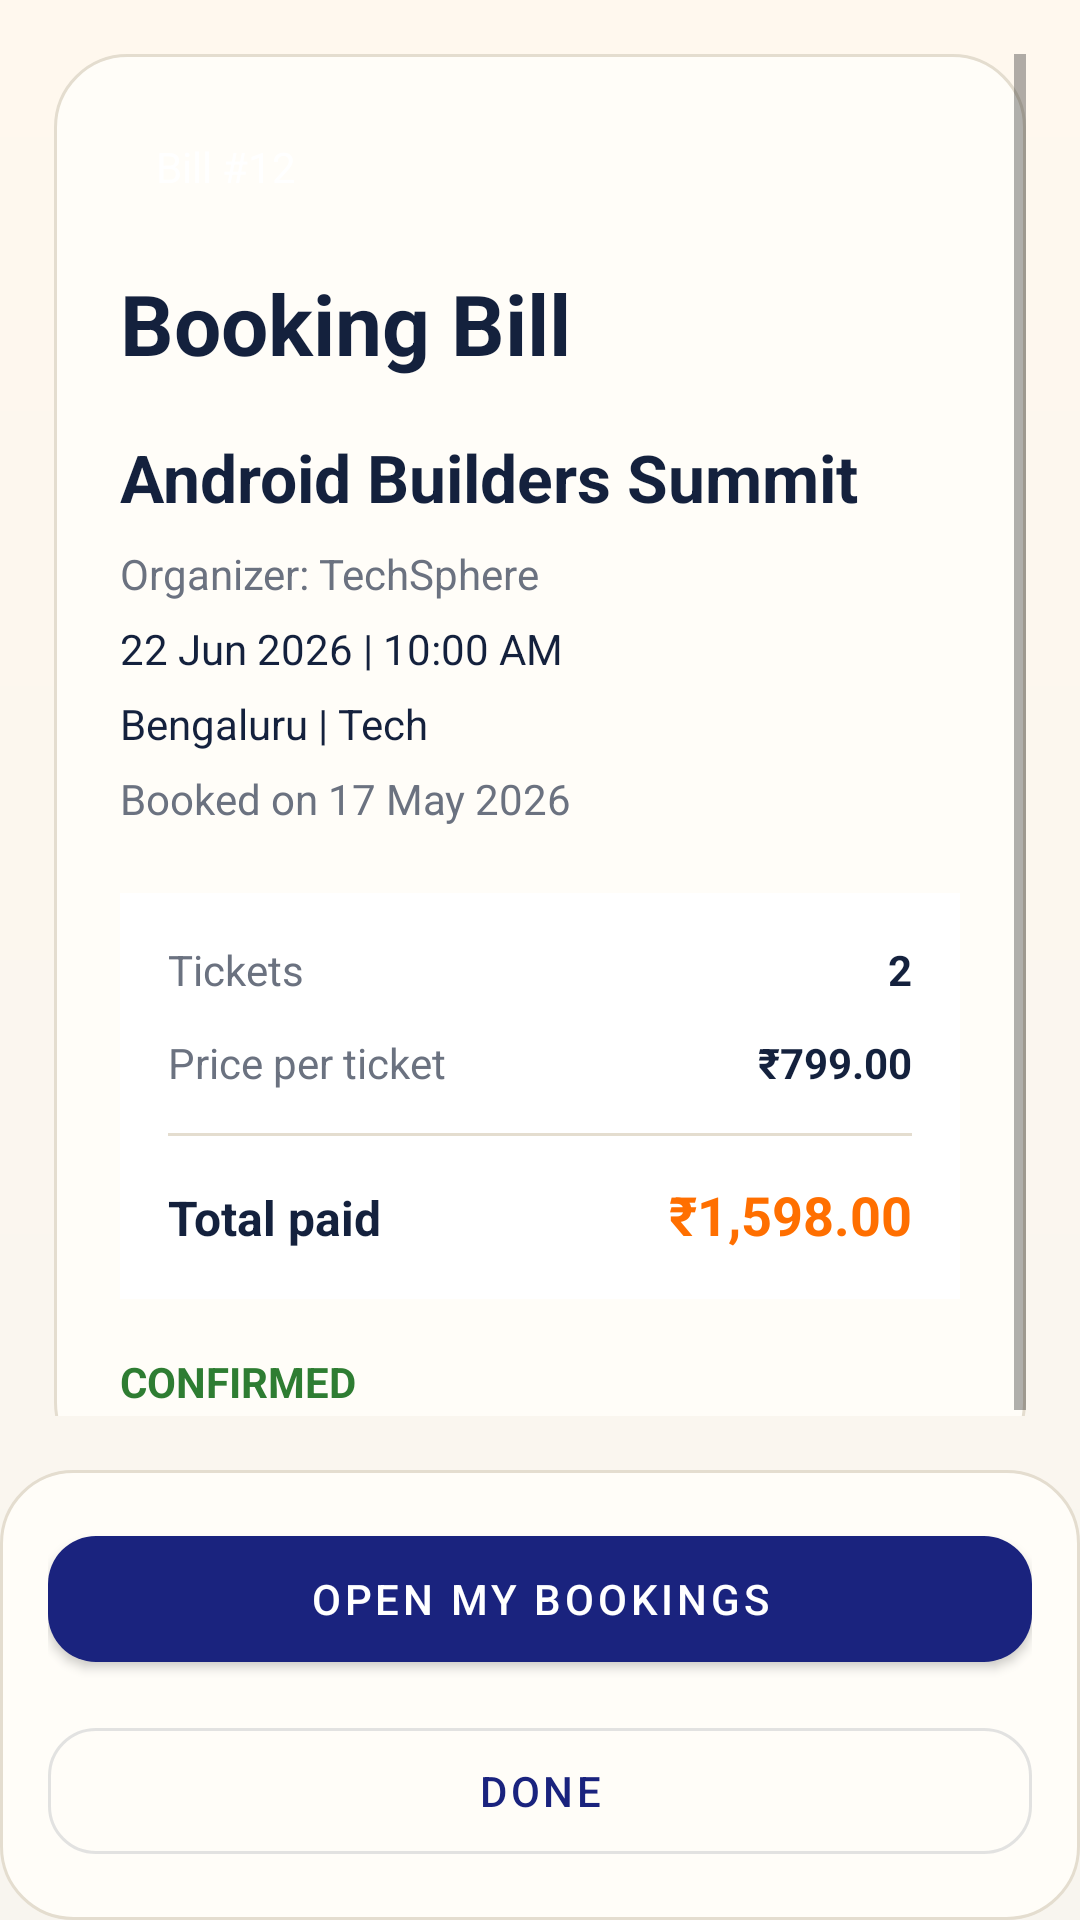

Write the Android layout XML for this screen, with the resource values it uses.
<!-- AndroidManifest.xml: application theme Theme.EventNova -->
<!-- res/layout/activity_booking_bill.xml -->
<?xml version="1.0" encoding="utf-8"?>
<androidx.constraintlayout.widget.ConstraintLayout xmlns:android="http://schemas.android.com/apk/res/android"
    xmlns:app="http://schemas.android.com/apk/res-auto"
    android:layout_width="match_parent"
    android:layout_height="match_parent"
    android:background="@drawable/bg_screen_gradient">

    <ScrollView
        android:layout_width="0dp"
        android:layout_height="0dp"
        android:fillViewport="true"
        android:padding="18dp"
        app:layout_constraintBottom_toTopOf="@+id/billActions"
        app:layout_constraintEnd_toEndOf="parent"
        app:layout_constraintStart_toStartOf="parent"
        app:layout_constraintTop_toTopOf="parent">

        <LinearLayout
            android:layout_width="match_parent"
            android:layout_height="wrap_content"
            android:background="@drawable/bg_panel"
            android:orientation="vertical"
            android:padding="22dp">

            <TextView
                android:id="@+id/tvBillId"
                android:layout_width="wrap_content"
                android:layout_height="wrap_content"
                android:background="@drawable/bg_category_chip"
                android:paddingHorizontal="12dp"
                android:paddingVertical="6dp"
                android:text="Bill #12"
                android:textColor="@color/white" />

            <TextView
                android:layout_width="wrap_content"
                android:layout_height="wrap_content"
                android:layout_marginTop="18dp"
                android:text="Booking Bill"
                android:textColor="@color/colorTextPrimary"
                android:textSize="28sp"
                android:textStyle="bold" />

            <TextView
                android:id="@+id/tvBillEventTitle"
                android:layout_width="match_parent"
                android:layout_height="wrap_content"
                android:layout_marginTop="18dp"
                android:text="Android Builders Summit"
                android:textColor="@color/colorTextPrimary"
                android:textSize="22sp"
                android:textStyle="bold" />

            <TextView
                android:id="@+id/tvBillOrganizer"
                android:layout_width="wrap_content"
                android:layout_height="wrap_content"
                android:layout_marginTop="8dp"
                android:text="Organizer: TechSphere"
                android:textColor="@color/colorTextMuted" />

            <TextView
                android:id="@+id/tvBillEventDate"
                android:layout_width="wrap_content"
                android:layout_height="wrap_content"
                android:layout_marginTop="6dp"
                android:text="22 Jun 2026 | 10:00 AM"
                android:textColor="@color/colorTextPrimary" />

            <TextView
                android:id="@+id/tvBillVenue"
                android:layout_width="wrap_content"
                android:layout_height="wrap_content"
                android:layout_marginTop="6dp"
                android:text="Bengaluru | Tech"
                android:textColor="@color/colorTextPrimary" />

            <TextView
                android:id="@+id/tvBillBookingDate"
                android:layout_width="wrap_content"
                android:layout_height="wrap_content"
                android:layout_marginTop="6dp"
                android:text="Booked on 17 May 2026"
                android:textColor="@color/colorTextMuted" />

            <LinearLayout
                android:layout_width="match_parent"
                android:layout_height="wrap_content"
                android:layout_marginTop="22dp"
                android:background="@color/white"
                android:orientation="vertical"
                android:padding="16dp">

                <LinearLayout
                    android:layout_width="match_parent"
                    android:layout_height="wrap_content"
                    android:orientation="horizontal">

                    <TextView
                        android:layout_width="0dp"
                        android:layout_height="wrap_content"
                        android:layout_weight="1"
                        android:text="Tickets"
                        android:textColor="@color/colorTextMuted" />

                    <TextView
                        android:id="@+id/tvBillTickets"
                        android:layout_width="wrap_content"
                        android:layout_height="wrap_content"
                        android:text="2"
                        android:textColor="@color/colorTextPrimary"
                        android:textStyle="bold" />
                </LinearLayout>

                <LinearLayout
                    android:layout_width="match_parent"
                    android:layout_height="wrap_content"
                    android:layout_marginTop="12dp"
                    android:orientation="horizontal">

                    <TextView
                        android:layout_width="0dp"
                        android:layout_height="wrap_content"
                        android:layout_weight="1"
                        android:text="Price per ticket"
                        android:textColor="@color/colorTextMuted" />

                    <TextView
                        android:id="@+id/tvBillTicketPrice"
                        android:layout_width="wrap_content"
                        android:layout_height="wrap_content"
                        android:text="₹799.00"
                        android:textColor="@color/colorTextPrimary"
                        android:textStyle="bold" />
                </LinearLayout>

                <View
                    android:layout_width="match_parent"
                    android:layout_height="1dp"
                    android:layout_marginTop="14dp"
                    android:background="@color/colorStroke" />

                <LinearLayout
                    android:layout_width="match_parent"
                    android:layout_height="wrap_content"
                    android:layout_marginTop="14dp"
                    android:orientation="horizontal">

                    <TextView
                        android:layout_width="0dp"
                        android:layout_height="wrap_content"
                        android:layout_weight="1"
                        android:text="Total paid"
                        android:textColor="@color/colorTextPrimary"
                        android:textSize="16sp"
                        android:textStyle="bold" />

                    <TextView
                        android:id="@+id/tvBillTotal"
                        android:layout_width="wrap_content"
                        android:layout_height="wrap_content"
                        android:text="₹1,598.00"
                        android:textColor="@color/colorAccent"
                        android:textSize="18sp"
                        android:textStyle="bold" />
                </LinearLayout>
            </LinearLayout>

            <TextView
                android:id="@+id/tvBillStatus"
                android:layout_width="wrap_content"
                android:layout_height="wrap_content"
                android:layout_marginTop="18dp"
                android:text="CONFIRMED"
                android:textColor="@color/green"
                android:textStyle="bold" />
        </LinearLayout>
    </ScrollView>

    <LinearLayout
        android:id="@+id/billActions"
        android:layout_width="0dp"
        android:layout_height="wrap_content"
        android:background="@drawable/bg_panel"
        android:orientation="vertical"
        android:padding="16dp"
        app:layout_constraintBottom_toBottomOf="parent"
        app:layout_constraintEnd_toEndOf="parent"
        app:layout_constraintStart_toStartOf="parent">

        <com.google.android.material.button.MaterialButton
            android:id="@+id/btnOpenBookings"
            android:layout_width="match_parent"
            android:layout_height="54dp"
            android:text="Open My Bookings"
            app:cornerRadius="16dp" />

        <com.google.android.material.button.MaterialButton
            android:id="@+id/btnBillDone"
            style="@style/Widget.MaterialComponents.Button.OutlinedButton"
            android:layout_width="match_parent"
            android:layout_height="54dp"
            android:layout_marginTop="10dp"
            android:text="Done"
            app:cornerRadius="16dp" />
    </LinearLayout>

</androidx.constraintlayout.widget.ConstraintLayout>
<!-- resources referenced by this layout -->
<resources>
  <color name="colorAccent">#FF6F00</color>
  <color name="colorStroke">#E4DDCF</color>
  <color name="colorTextMuted">#6B7280</color>
  <color name="colorTextPrimary">#14213D</color>
  <color name="green">#2E7D32</color>
  <color name="white">#FFFFFF</color>
  <!-- drawable bg_panel (drawable) -->
  <?xml version="1.0" encoding="utf-8"?>
  <shape xmlns:android="http://schemas.android.com/apk/res/android">
      <corners android:radius="24dp" />
      <solid android:color="@color/colorCard" />
      <stroke
          android:width="1dp"
          android:color="@color/colorStroke" />
  </shape>
  <!-- drawable bg_screen_gradient (drawable) -->
  <?xml version="1.0" encoding="utf-8"?>
  <shape xmlns:android="http://schemas.android.com/apk/res/android">
      <gradient
          android:angle="270"
          android:endColor="@color/colorSurface"
          android:startColor="@color/colorSurfaceAlt" />
  </shape>
  <style name="Theme.EventNova" parent="Base.Theme.EventNova" />
  <color name="colorCard">#FFFDF8</color>
  <color name="colorSurface">#F8F5EF</color>
  <color name="colorSurfaceAlt">#FFF8EE</color>
  <style name="Base.Theme.EventNova" parent="Theme.MaterialComponents.DayNight.NoActionBar">
          <item name="colorPrimary">@color/colorPrimary</item>
          <item name="colorPrimaryDark">@color/colorPrimaryDark</item>
          <item name="colorAccent">@color/colorAccent</item>
          <item name="android:statusBarColor">@color/colorPrimaryDark</item>
          <item name="android:windowBackground">@color/colorSurface</item>
          <item name="colorSurface">@color/colorSurface</item>
          <item name="colorOnSurface">@color/colorTextPrimary</item>
      </style>
  <color name="colorPrimary">#1A237E</color>
  <color name="colorPrimaryDark">#111A5E</color>
</resources>
